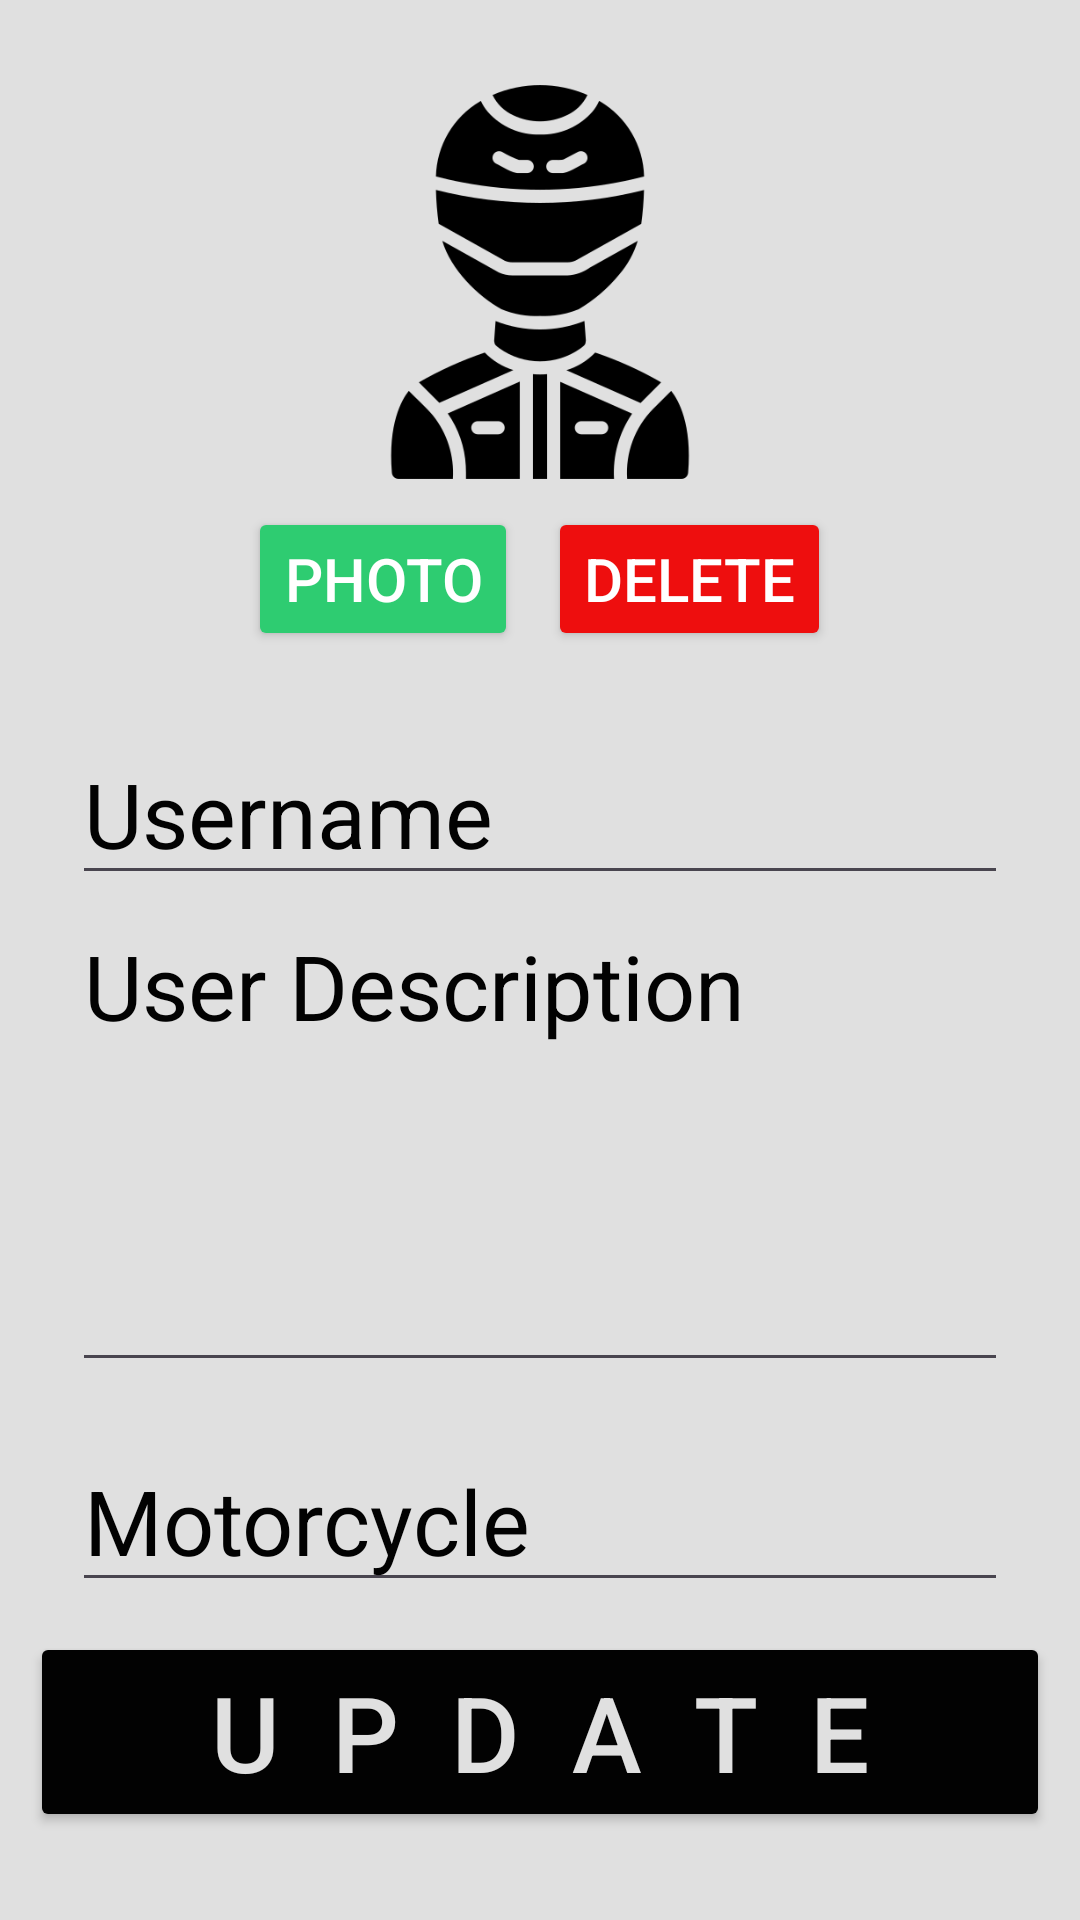

Produce the Android XML layout that renders to this screen, including the resource entries it uses.
<!-- AndroidManifest.xml: application theme Base.Theme.Route -->
<!-- res/layout/edit_profile_dialog.xml -->
<?xml version="1.0" encoding="utf-8"?>
<ScrollView xmlns:android="http://schemas.android.com/apk/res/android"
    android:layout_width="match_parent"
    android:layout_height="match_parent"
    android:background="@color/lightGray">

    <LinearLayout
        android:layout_width="match_parent"
        android:layout_height="match_parent"
        android:orientation="vertical"
        android:layout_gravity="center"
        android:gravity="center">

        <ImageView
            android:id="@+id/profileImage"
            android:layout_width="150dp"
            android:layout_height="150dp"
            android:src="@drawable/bikerblack"
            android:scaleType="centerCrop"/>

        <LinearLayout
            android:layout_width="match_parent"
            android:layout_height="wrap_content"
            android:orientation="horizontal"
            android:layout_gravity="center"
            android:gravity="center">

            <Button
                android:id="@+id/btnTakeProfilePhoto"
                android:layout_width="wrap_content"
                android:layout_height="wrap_content"
                android:text="PHOTO"
                android:textSize="20sp"
                android:layout_marginHorizontal="5dp"
                android:textColor="@color/white"
                android:backgroundTint="@color/green"/>
            <Button
                android:id="@+id/btnDeleteProfilePhoto"
                android:layout_width="wrap_content"
                android:layout_height="wrap_content"
                android:text="DELETE"
                android:textSize="20sp"
                android:layout_marginHorizontal="5dp"
                android:textColor="@color/white"
                android:backgroundTint="@color/red"/>
        </LinearLayout>

        <EditText
            android:id="@+id/editUserName"
            android:layout_width="match_parent"
            android:layout_height="wrap_content"
            android:layout_marginTop="24dp"
            android:layout_marginHorizontal="24dp"
            android:hint="Username"
            android:textColorHint="@color/black"
            style="@style/EditTextRegister"/>

        <EditText
            android:id="@+id/editUserDescription"
            android:layout_width="match_parent"
            android:layout_height="wrap_content"
            android:layout_marginHorizontal="24dp"
            android:hint="User Description"
            android:textColorHint="@color/black"
            android:lines="4"
            android:gravity="top"
            android:overScrollMode="always"
            android:scrollbars="vertical"
            android:scrollbarStyle="insideInset"
            android:scrollHorizontally="false"
            style="@style/EditTextRegister"/>
        <EditText
            android:id="@+id/editUserMotorcycle"
            android:layout_width="match_parent"
            android:layout_height="wrap_content"
            android:layout_marginTop="16dp"
            android:layout_marginHorizontal="24dp"
            android:hint="Motorcycle"
            android:textColorHint="@color/black"
            style="@style/EditTextRegister"/>

        <Button
            android:layout_width="match_parent"
            android:layout_height="wrap_content"
            android:id="@+id/btnUpdateProfile"
            android:text="U  P  D  A  T  E"
            android:textSize="35sp"
            android:textColor="@color/lightGray"
            android:layout_margin="10dp"
            android:backgroundTint="@color/black" />

    </LinearLayout>

</ScrollView>
<!-- resources referenced by this layout -->
<resources>
  <color name="black">#020202</color>
  <color name="green">#2ecc71</color>
  <color name="lightGray">#E0E0E0</color>
  <color name="red">#ee0e0e</color>
  <color name="white">#FFFFFFFF</color>
  <!-- drawable bikerblack: png bitmap (drawable, 15594 bytes) -->
  <style name="EditTextRegister" parent="Widget.AppCompat.EditText">
          <item name="android:textSize">30sp</item>
      </style>
  <style name="Base.Theme.Route" parent="Theme.Material3.DayNight.NoActionBar">
          
          <item name="colorPrimary">@color/lightGray</item>
          <item name="colorPrimaryVariant">@color/white</item>
          <item name="colorOnPrimary">@color/darkRed</item>
          
          <item name="colorSecondary">@color/black</item>
          <item name="colorSecondaryVariant">@color/darkGray</item>
          <item name="colorOnSecondary">@color/red</item>
          
  
          <item name="android:statusBarColor" tools:targetApi="l">?attr/colorPrimaryVariant</item>
      </style>
  <color name="darkRed">#B52424</color>
  <color name="darkGray">#19191a</color>
</resources>
